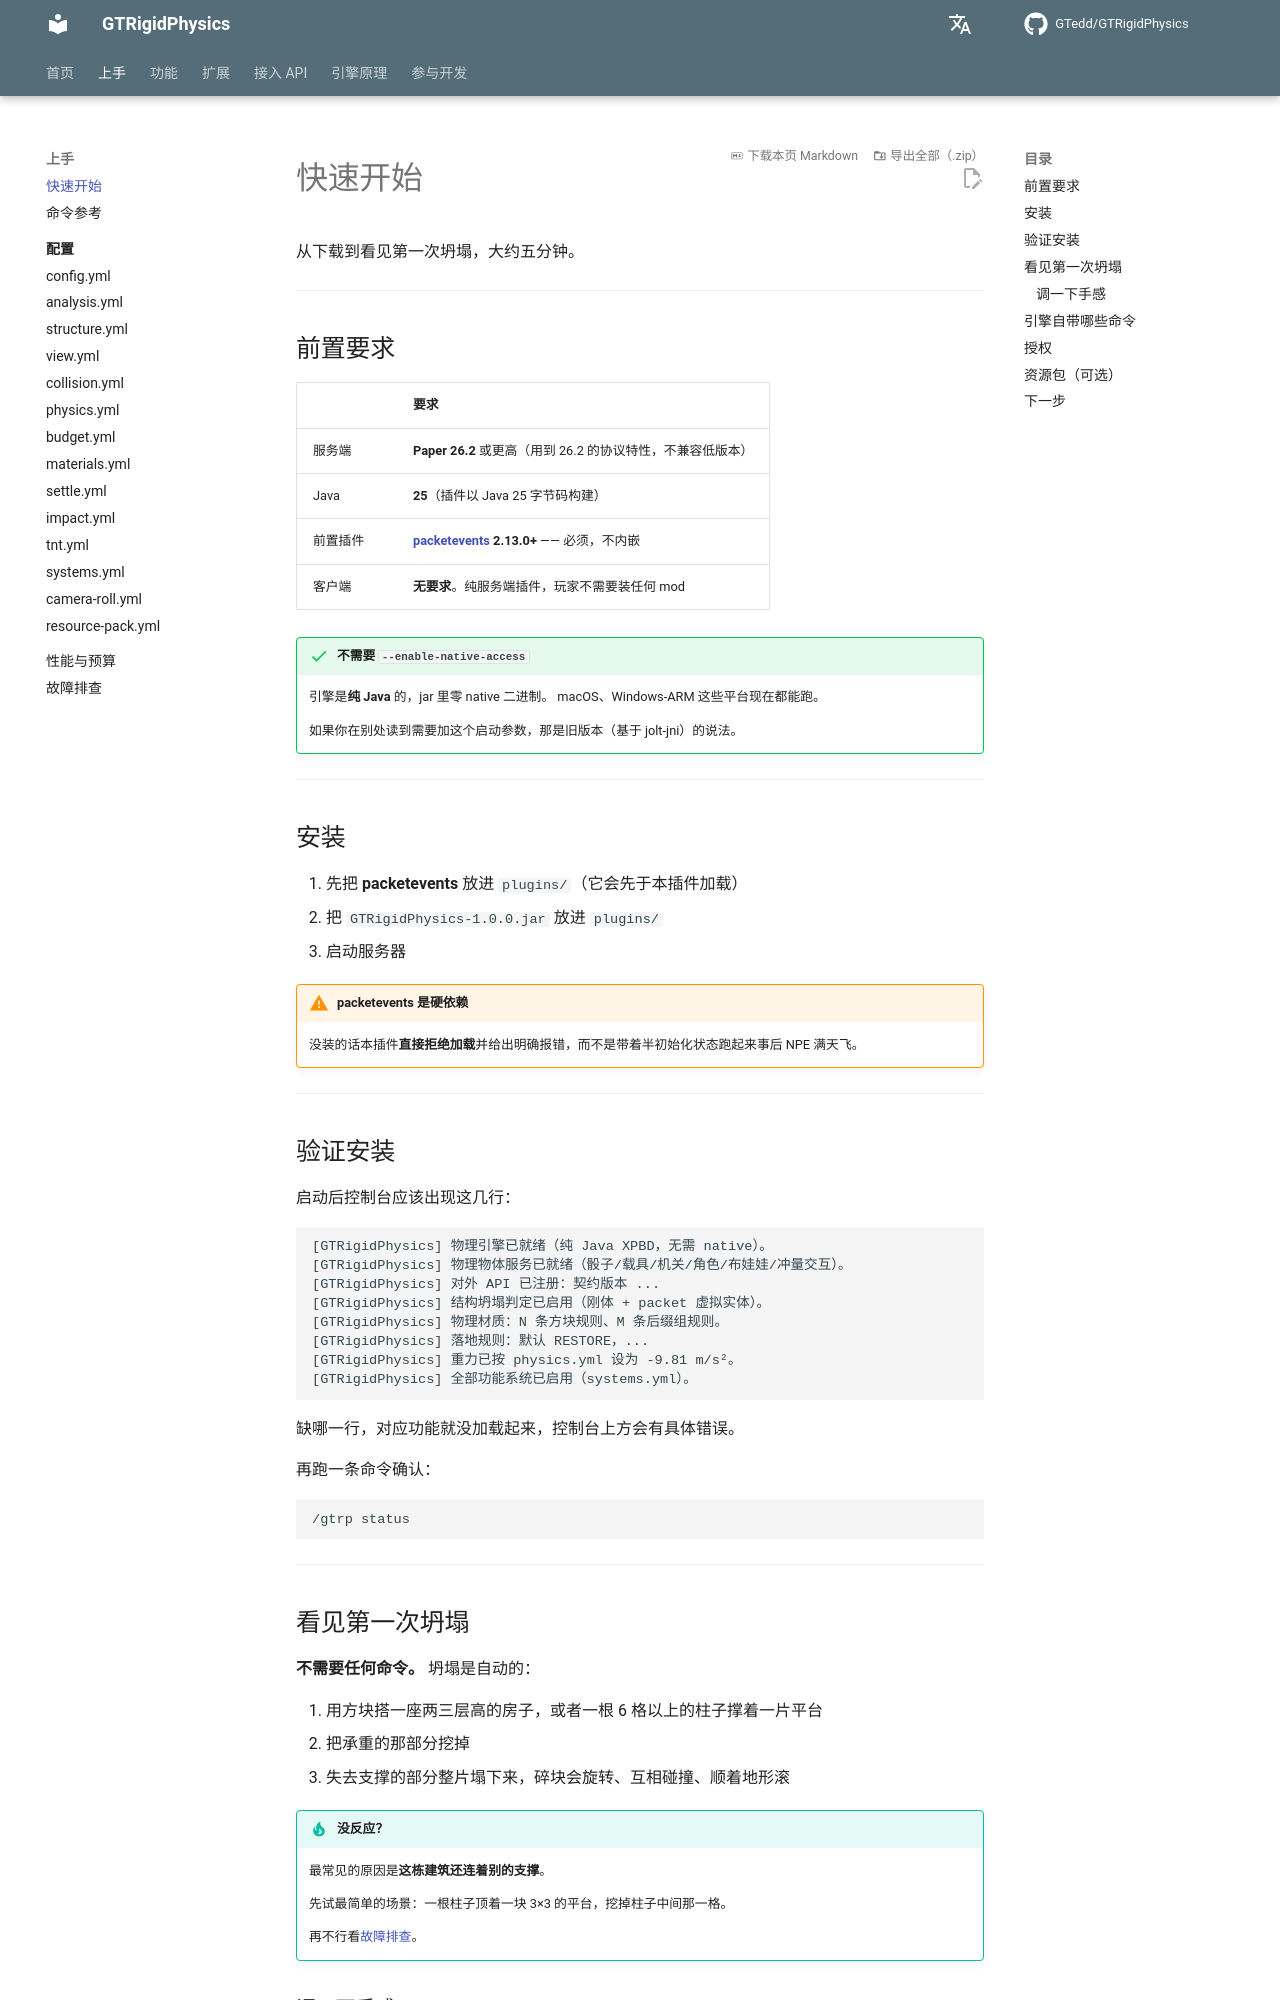

repository: GTedd/GTRigidPhysics · page: guide/quick-start/index.html · generator: mkdocs

# 快速开始

从下载到看见第一次坍塌，大约五分钟。

---

## 前置要求

| | 要求 |
|---|---|
| 服务端 | **Paper 26.2** 或更高（用到 26.2 的协议特性，不兼容低版本） |
| Java | **25**（插件以 Java 25 字节码构建） |
| 前置插件 | **[packetevents](https://modrinth.com/plugin/packetevents) 2.13.0+** —— 必须，不内嵌 |
| 客户端 | **无要求**。纯服务端插件，玩家不需要装任何 mod |

!!! success "不需要 `--enable-native-access`"
    引擎是**纯 Java** 的，jar 里零 native 二进制。
    macOS、Windows-ARM 这些平台现在都能跑。

    如果你在别处读到需要加这个启动参数，那是旧版本（基于 jolt-jni）的说法。

---

## 安装

1. 先把 **packetevents** 放进 `plugins/`（它会先于本插件加载）
2. 把 `GTRigidPhysics-1.0.0.jar` 放进 `plugins/`
3. 启动服务器

!!! warning "packetevents 是硬依赖"
    没装的话本插件**直接拒绝加载**并给出明确报错，而不是带着半初始化状态跑起来事后 NPE 满天飞。

---

## 验证安装

启动后控制台应该出现这几行：

```
[GTRigidPhysics] 物理引擎已就绪（纯 Java XPBD，无需 native）。
[GTRigidPhysics] 物理物体服务已就绪（骰子/载具/机关/角色/布娃娃/冲量交互）。
[GTRigidPhysics] 对外 API 已注册：契约版本 ...
[GTRigidPhysics] 结构坍塌判定已启用（刚体 + packet 虚拟实体）。
[GTRigidPhysics] 物理材质：N 条方块规则、M 条后缀组规则。
[GTRigidPhysics] 落地规则：默认 RESTORE，...
[GTRigidPhysics] 重力已按 physics.yml 设为 -9.81 m/s²。
[GTRigidPhysics] 全部功能系统已启用（systems.yml）。
```

缺哪一行，对应功能就没加载起来，控制台上方会有具体错误。

再跑一条命令确认：

```
/gtrp status
```

---

## 看见第一次坍塌

**不需要任何命令。** 坍塌是自动的：

1. 用方块搭一座两三层高的房子，或者一根 6 格以上的柱子撑着一片平台
2. 把承重的那部分挖掉
3. 失去支撑的部分整片塌下来，碎块会旋转、互相碰撞、顺着地形滚

!!! tip "没反应？"
    最常见的原因是**这栋建筑还连着别的支撑**。

    先试最简单的场景：一根柱子顶着一块 3×3 的平台，挖掉柱子中间那一格。

    再不行看[故障排查](troubleshooting.md)。

### 调一下手感

```yaml
# structure.yml —— 这是调整倒塌手感的总旋钮
strength-scale: 0.5     # 一碰就塌，场面夸张
strength-scale: 1.0     # 默认
strength-scale: 2.0     # 保守，要破坏大量承重构件才垮
```

改完 `/gtrp admin reload` 即可，不用重启。

---
